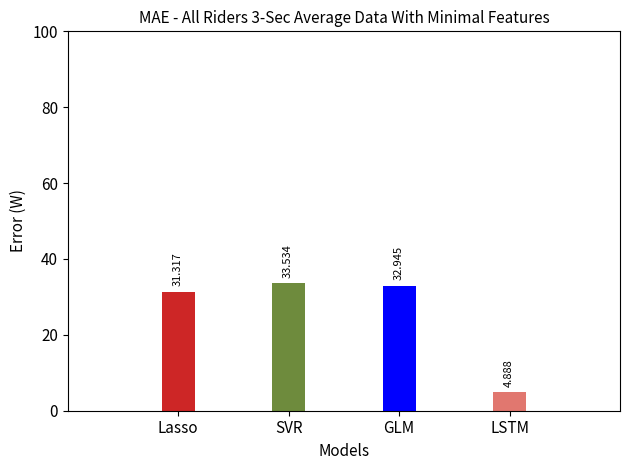

Python code for this plot:
import numpy as np
import pandas as pd
import matplotlib.pyplot as plt

lasso = 31.317272561885492
svr= 33.53431678387677
glm = 32.9448495307784
lstm = 4.88797007392378515 #0.28797007392378515
strava = 35.04350074408249
             

error = [lasso,svr,glm,lstm]#,strava

X=np.arange(1,5)
plt.axis([0,5,0,100])
bar1=plt.bar(X, error, color=['#CD2626','#6E8B3D','Blue','#e1776f'], width = 0.3)#,'#a62b65'
plt.xticks(X,['Lasso','SVR','GLM','LSTM'], fontsize=11)#,'Strava'
plt.yticks(fontsize=11)
#print(max(svr_min_rmse_sensor))
#plt.ylim((0,max(max(svr_min_rmse_sensor))))

for i,v in enumerate(error):
    plt.text(bar1[i].get_xy()[0] +.1 , v+2, str(round(v,3)),rotation=90,color='black',fontsize=8)
    
plt.title('MAE - All Riders 3-Sec Average Data With Minimal Features',fontsize=11)
plt.ylabel('Error (W)',fontsize=11)
plt.xlabel('Models',fontsize=11)
plt.tight_layout()
plt.savefig('plot_alldata_mae_min3.png')

plt.show()
